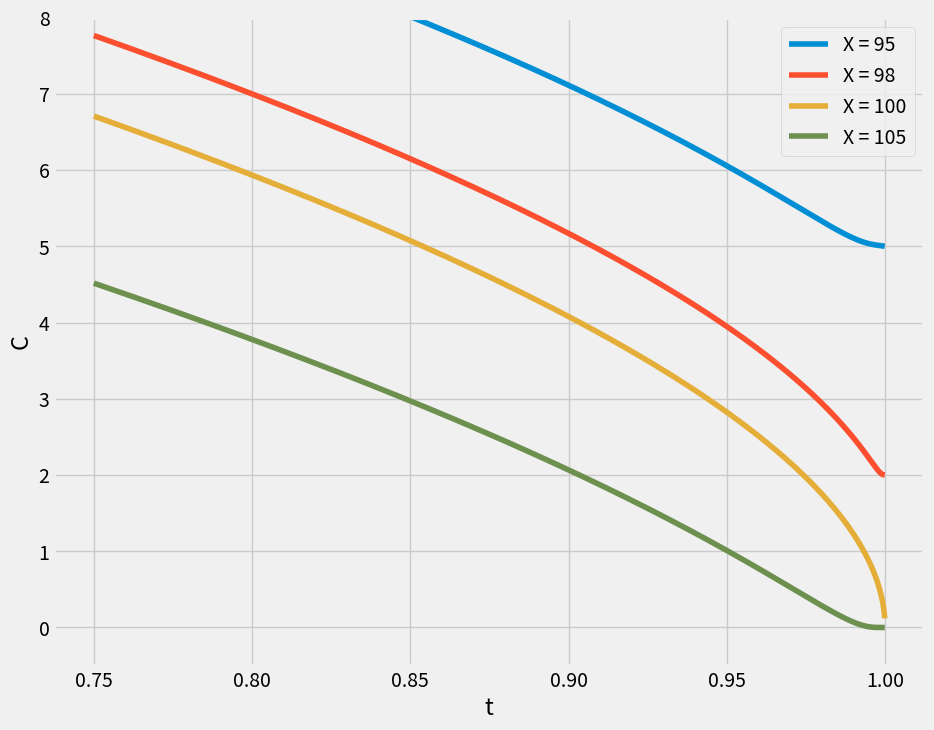
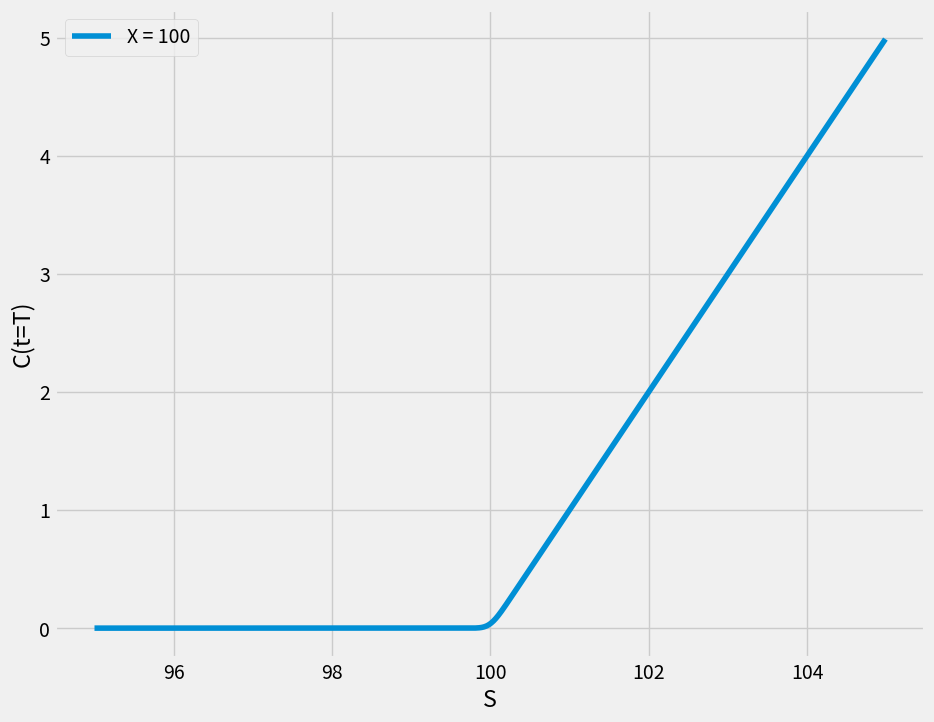
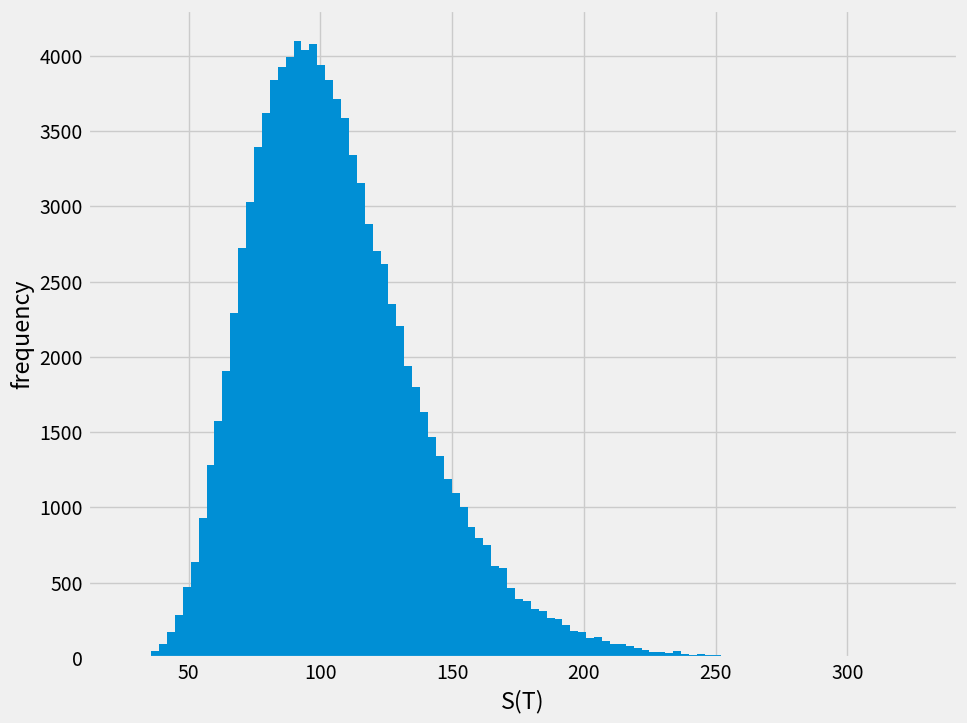
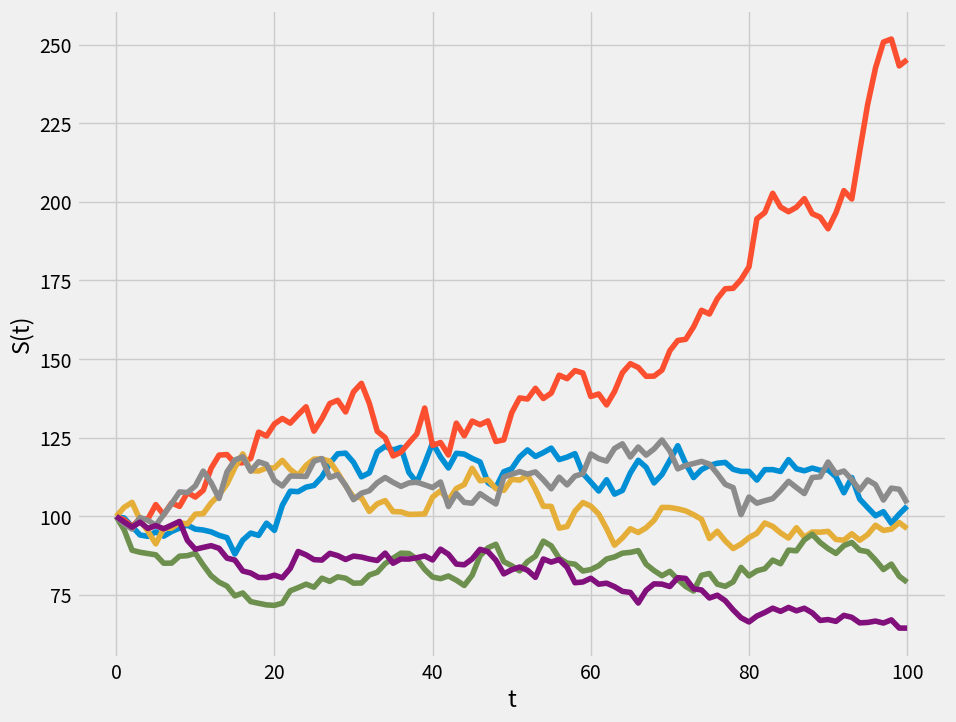
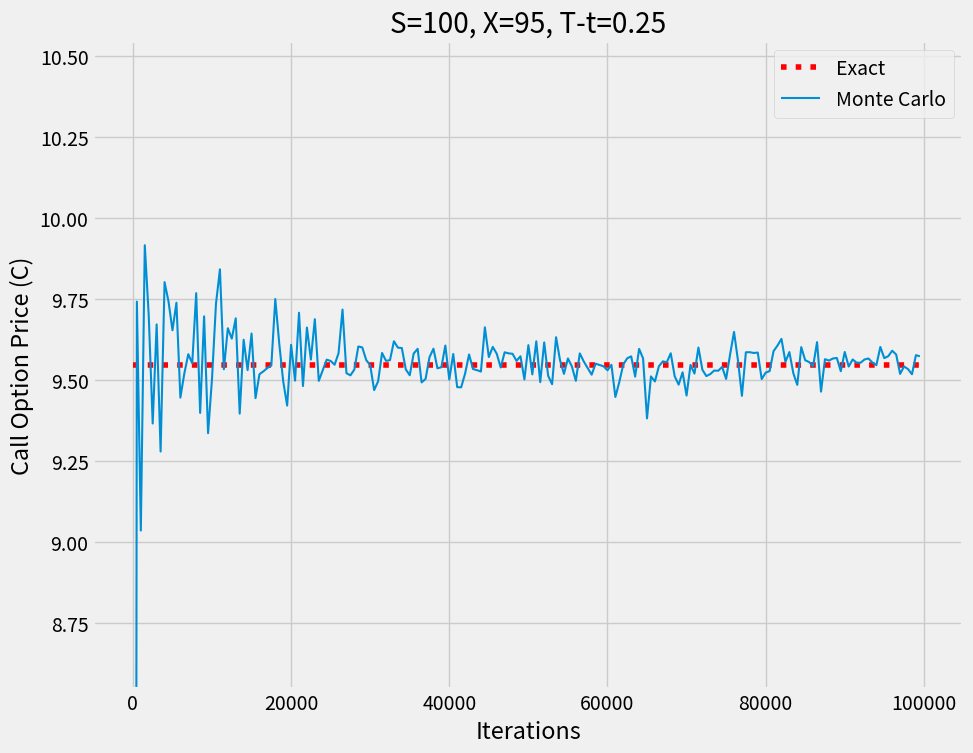
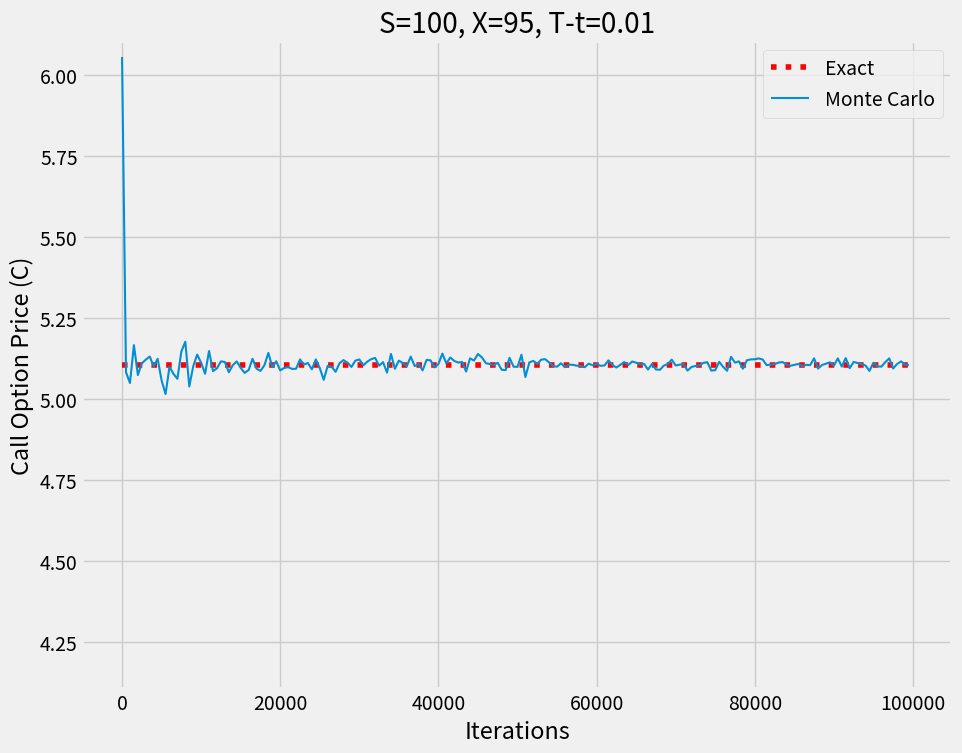

The matplotlib source for these figures, in order:

###BS model Exact vs MC visualized by steps####
#           by K.Tomov

import numpy as np
import pandas as pd
from scipy.stats import norm
import matplotlib.pyplot as plt
import seaborn as sns
import numpy.random as npr
plt.style.use('fivethirtyeight')

#formula

def BS_Call_Exact(S, X, r, sigma, T, t):
    d1 = (np.log(S / X) + (r + ((sigma**2) / 2)) * (T - t)) / (sigma * np.sqrt(T - t))
    d2 = d1 - sigma * np.sqrt(T - t)
    ST = S * norm.cdf(d1) - X * np.exp(-r * (T - t)) * norm.cdf(d2)
    return ST

def BS_Call_MC(S,X,r,sigma,T,t,I):
    
    data = np.zeros((I, 2))
    z = np.random.normal(0, 1, [1, I])
    #z = npr.standard_normal(I)
    ST = S*np.exp((T-t)*(r - 0.5*sigma**2)+sigma*np.sqrt(T-t)*z)
    data[:,1] = ST - X
    average = np.sum(np.amax(data, axis=1))/float(I)
    return np.exp(-r*(T-t))*average

# 1) Varying time t in one dimension (different strike prices)>>>>

t = np.arange(0.75, 1.0, 0.0001)

plt.figure(figsize=(10, 8))
sns.lineplot(x=t, y=BS_Call_Exact(100, 95, 0.06, 0.3, 1, t), label='X = 95')
sns.lineplot(x=t, y=BS_Call_Exact(100, 98, 0.06, 0.3, 1, t), label='X = 98')
sns.lineplot(x=t, y=BS_Call_Exact(100, 100, 0.06, 0.3, 1, t), label='X = 100')
sns.lineplot(x=t, y=BS_Call_Exact(100, 105, 0.06, 0.3, 1, t), label='X = 105')

plt.xlabel('t')
plt.ylabel('C')
plt.ylim(-0.5, 8)
plt.legend()
plt.show()

# 2) Varying underlying price S in one dimension
s = np.arange(95, 105, 0.01)

plt.figure(figsize=(10, 8))
sns.lineplot(x=s, y=BS_Call_Exact(s, 100, 0.06, 0.3, 1, 0.99999), label='X = 100')
plt.xlabel('S')
plt.ylabel('C(t=T)')
plt.legend()
plt.show()

# Monte-Carlo method

r=0.06
sigma = 0.3
T = 1.0
S0 = 100
I = 100000
M = 100

dt = T/M
S = np.zeros((M+1, I))
S[0] = S0
for t in range(1,M+1):
    S[t] = S[t-1]*np.exp((r -0.5*sigma**2)*dt +sigma*np.sqrt(dt)*npr.standard_normal(I))
    
plt.figure(figsize=(10, 8))
plt.hist(S[-1], bins=100)
plt.xlabel('S(T)')
plt.ylabel('frequency')
plt.show()

plt.figure(figsize=(10, 8))
plt.plot(S[:, :6])
plt.xlabel('t')
plt.ylabel('S(t)')
plt.show()

#PRICING METHODS COMPARED:

print('Monte Carlo:',BS_Call_MC(100,95,0.06,0.3,1,.999,100000))
print('Exact: ',BS_Call_Exact(100,95,0.06,0.3,1,.999))

print('Monte Carlo:',BS_Call_MC(100,95,0.06,0.3,1,.75,100000))
print('Exact: ',BS_Call_Exact(100,95,0.06,0.3,1,.75))


#Convergence Visualized

import pandas as pd
import matplotlib.pyplot as plt
import numpy as np
from scipy.stats import norm

# Black-Scholes formula for European call option
def black_scholes_call(S, K, T, r, sigma, t):
    tau = T - t
    d1 = (np.log(S / K) + (r + 0.5 * sigma**2) * tau) / (sigma * np.sqrt(tau))
    d2 = d1 - sigma * np.sqrt(tau)
    call_price = S * norm.cdf(d1) - K * np.exp(-r * tau) * norm.cdf(d2)
    return call_price

# Monte Carlo simulation for European call option
def monte_carlo_call(S, K, T, r, sigma, t, I):
    z = np.random.normal(0, 1, I)
    ST = S * np.exp((r - 0.5 * sigma**2) * (T - t) + sigma * np.sqrt(T - t) * z)
    payoff = np.maximum(ST - K, 0)
    call_price = np.exp(-r * (T - t)) * np.mean(payoff)
    return call_price


# Convergence plot for Monte Carlo vs Black-Scholes (T-t = 0.25)
df = pd.DataFrame(columns=['Iter', 'BSc'])

for i in range(1, 100000, 500):
    mc_price = monte_carlo_call(100, 95, 1, 0.06, 0.3, 0.75, i)
    new_row = pd.DataFrame({'Iter': [i], 'BSc': [mc_price]})
    df = pd.concat([df, new_row], ignore_index=True)

plt.figure(figsize=(10, 8))
exact_price = black_scholes_call(100, 95, 1, 0.06, 0.3, 0.75)
plt.hlines(exact_price, xmin=0, xmax=100000, linestyle='dotted', colors='red', label='Exact')
plt.plot(df.set_index('Iter'), lw=1.5, label='Monte Carlo')

plt.title('S=100, X=95, T-t=0.25')
plt.xlabel('Iterations')
plt.ylabel('Call Option Price (C)')
plt.ylim(exact_price - 1, exact_price + 1)
plt.legend()
plt.show()

# Convergence plot for Monte Carlo vs Black-Scholes (T-t = 0.01)
df = pd.DataFrame(columns=['Iter', 'BSc'])

for i in range(1, 100000, 500):
    mc_price = monte_carlo_call(100, 95, 1, 0.06, 0.3, 0.99, i)
    new_row = pd.DataFrame({'Iter': [i], 'BSc': [mc_price]})
    df = pd.concat([df, new_row], ignore_index=True)

plt.figure(figsize=(10, 8))
exact_price = black_scholes_call(100, 95, 1, 0.06, 0.3, 0.99)
plt.hlines(exact_price, xmin=0, xmax=100000, linestyle='dotted', colors='red', label='Exact')
plt.plot(df.set_index('Iter'), lw=1.5, label='Monte Carlo')

plt.title('S=100, X=95, T-t=0.01')
plt.xlabel('Iterations')
plt.ylabel('Call Option Price (C)')
plt.ylim(exact_price - 1, exact_price + 1)
plt.legend()
plt.show()


